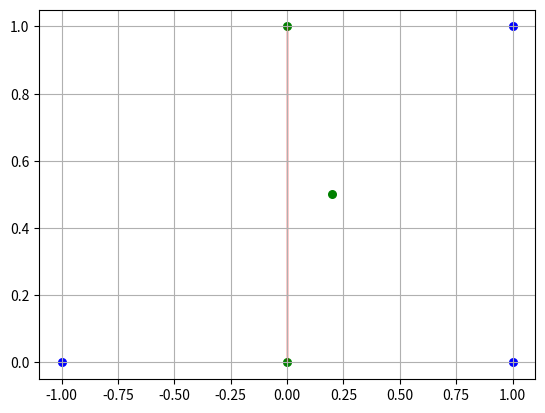
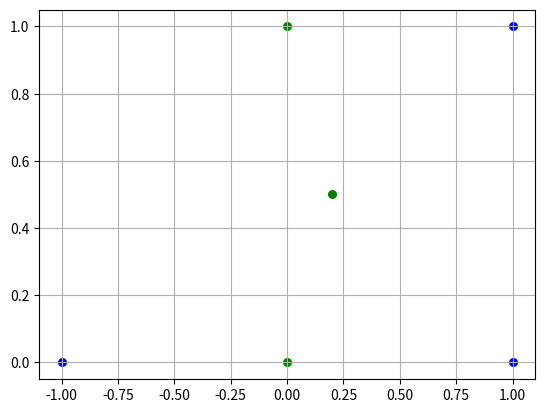
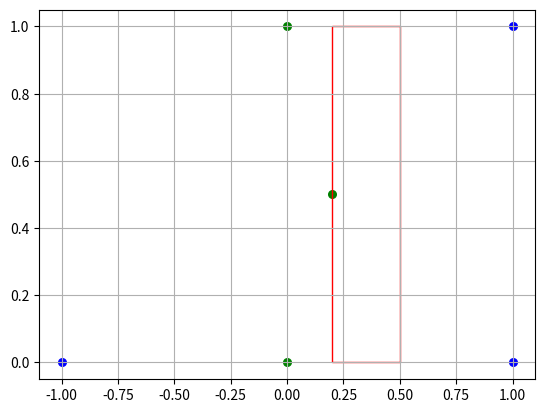

Reproduce these figures in Python, in order.
import numpy as np
from itertools import combinations
import matplotlib.patches as patches
import matplotlib.pyplot as plt

"""
 Set of axis-parallel rectangles
 for which the inside is positive and the outside is negative.
 Rectangle can c by the 2 points on its diagonal.
 """
class RectangleModel:

    """
    Input:
           - Two points defining the rectangle diagonal
           - Data set
     Note: This implementation based on assumption that
           data set is nx4 matrix, where
            -  n is the number of samples
            -  first column is y coordinate
            -  second column is x coordinate
            -  third column is true label of the point
            -  fourth column is point's weight
            -  the points whose real label is positive stored sequentially
               from the beginning of the data-list.
    """
    def __init__(self, upper, bottom, data):
        self.data = data
        self.__initPoints(upper, bottom)
        self.truePositive = positives(data)


    # initialize rectangle borders
    def __initPoints(self,upper,bottom):
        if upper[0] <= bottom[0]: # if x coordinate is smaller in upper point
            self.upperLeft = upper
            self.bottomRight = bottom
            self.upperRight = [upper[1], bottom[0]]
            self.bottomLeft = [bottom[1], upper[0]]
        else:
            self.upperRight = upper
            self.bottomLeft = bottom
            self.upperLeft = [upper[1], bottom[0]]
            self.bottomRight = [bottom[1], upper[0]]



    # Returns the lable that the rectangle gives to the point
    def h(self,point):
        # if y-coordinate is between the y's coordinates of the rectangle:
        if point[1] < self.upperLeft[1] and point[1] > self.bottomLeft[1]:
            # between x-coordinates:
            if point[0] > self.upperLeft[0] and point[0] < self.bottomLeft[0]:
                return 1
        return -1

    """
    Error:
    Sum of weights of wrongly placed points.
    """
    def error(self):
        sum = 0
        for point in self.data:
            if self.h(point) != point[2]:
                # data[: 3] is the weight of each point
                sum = sum + point[3]
        return sum


    # Draw the points and the rectangle
    def draw(self):
        fig, ax = plt.subplots()
        fig = plt.gcf()
        ax = fig.gca()
        # Positive points:
        for i in range(self.truePositive):
            plt.scatter(self.data[i, 0], self.data[i, 1], color="green", s=30)
        # Negative points:
        for i in range(self.data.shape[0] - self.truePositive):
            plt.scatter(self.data[self.truePositive + i, 0], self.data[self.truePositive + i, 1], color="blue", s=30)
        ax.grid()
        # Create a Rectangle patch
        width = self.bottomRight[0] - self.bottomLeft[0]
        height = self.upperLeft[1] - self.bottomLeft[1]
        rect = patches.Rectangle(self.bottomLeft, width, height, linewidth=1, edgecolor='r', facecolor='none')
        # Add the patch to the Axes
        ax.add_patch(rect)
        plt.show()


# Returns the number of points whose real label is positive
def positives(data):
    quantity = 0
    for index in range(data.shape[0]):
        if data[index, 2] == 1:
            quantity += 1
        else: break
    return quantity

def Rectangle(data):
    positiveQuantity = positives(data)
    allPossible = combinations(np.arange(0,positiveQuantity), 2)
    minError = float('inf')
    bestRectangle = []
    for index in allPossible:
        # Create rectangle
        firstPoint = data[index[0]]
        secondPoint = data[index[1]]
        if firstPoint[1] < secondPoint[1]:
            rectangle = RectangleModel(secondPoint, firstPoint, data)
        else:
            rectangle = RectangleModel(firstPoint, secondPoint, data)
        rectangle.draw()
        # Check the error
        newError = rectangle.error()
        if minError > newError:
            minError = newError
            bestRectangle = rectangle
        print("min error:" + str(minError))
        print("first index:" + str(index[0]))
        print("last index:" + str(index[1]))
        print(" ------ ")
    return bestRectangle





# --------------------------------- #
# Demo:

# Demo Data:
#order of columns:x  y label weight
data = np.array([[0,  0,  1, 1],
                 [0,  1,  1, 1],
                 [0.2,0.5,1, 1],
                 [1,  0, -1, 1],
                 [1,  1, -1, 1],
                 [-1, 0, -1, 1]])

Rectangle(data)